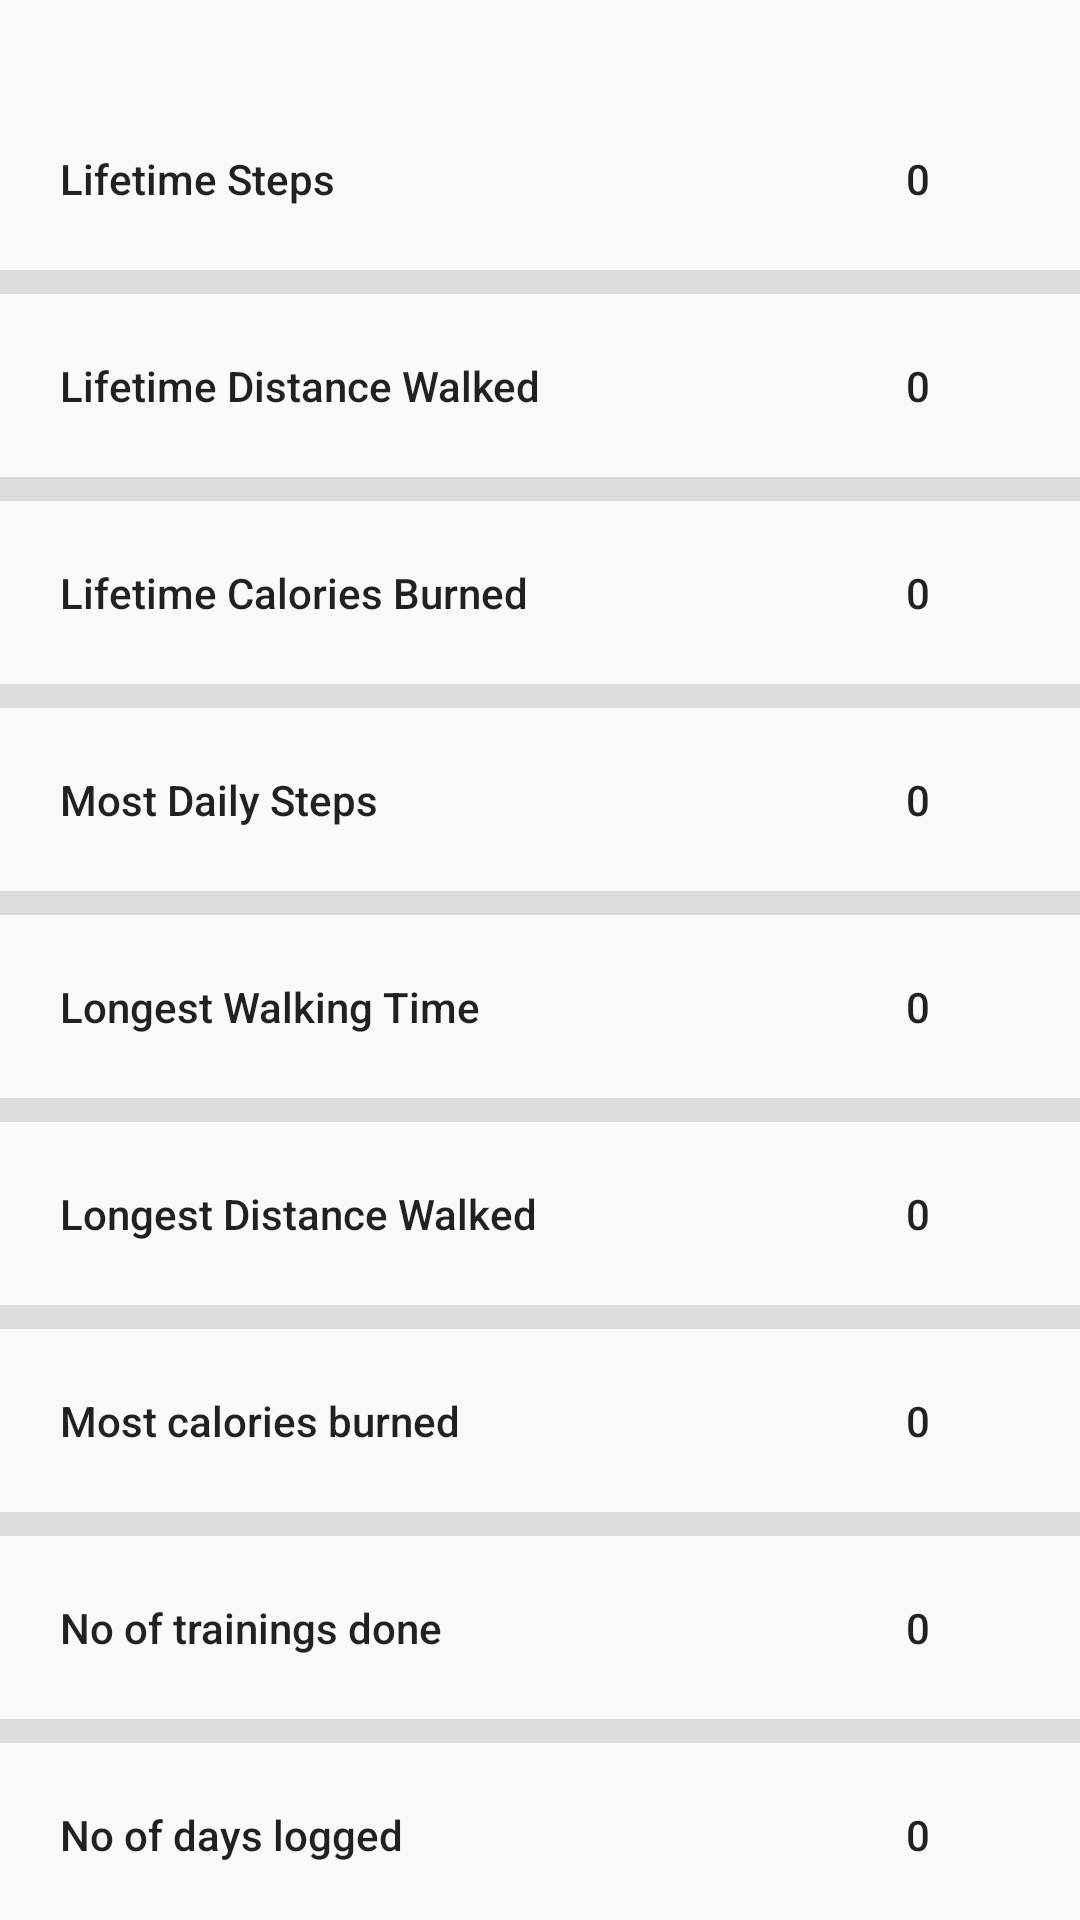

This screen was rendered from an Android layout file. Write that file and the resources it references.
<!-- AndroidManifest.xml: application theme AppTheme -->
<!-- res/layout/activity_lifetime.xml -->
<?xml version="1.0" encoding="utf-8"?>
<androidx.constraintlayout.widget.ConstraintLayout xmlns:android="http://schemas.android.com/apk/res/android"
    xmlns:app="http://schemas.android.com/apk/res-auto"
    xmlns:tools="http://schemas.android.com/tools"
    android:layout_width="match_parent"
    android:layout_height="match_parent"
    tools:context=".lifetimeActivity">

    <TextView
        android:id="@+id/steps_string_lifetime"
        android:layout_width="wrap_content"
        android:layout_height="wrap_content"
        android:layout_marginStart="20dp"
        android:layout_marginTop="50dp"
        android:text="Lifetime Steps"
        android:textAppearance="@style/TextAppearance.AppCompat.Body2"
        app:layout_constraintStart_toStartOf="parent"
        app:layout_constraintTop_toTopOf="parent" />

    <TextView
        android:id="@+id/distance_string_lifetime"
        android:layout_width="wrap_content"
        android:layout_height="wrap_content"
        android:layout_marginStart="20dp"
        android:layout_marginTop="50dp"
        android:text="Lifetime Distance Walked"
        android:textAppearance="@style/TextAppearance.AppCompat.Body2"
        app:layout_constraintStart_toStartOf="parent"
        app:layout_constraintTop_toBottomOf="@+id/steps_string_lifetime" />

    <TextView
        android:id="@+id/calories_string_lifetime"
        android:layout_width="wrap_content"
        android:layout_height="wrap_content"
        android:layout_marginStart="20dp"
        android:layout_marginTop="50dp"
        android:text="Lifetime Calories Burned"
        android:textAppearance="@style/TextAppearance.AppCompat.Body2"
        app:layout_constraintStart_toStartOf="parent"
        app:layout_constraintTop_toBottomOf="@+id/distance_string_lifetime" />

    <TextView
        android:id="@+id/daily_most_steps"
        android:layout_width="wrap_content"
        android:layout_height="wrap_content"
        android:layout_marginStart="20dp"
        android:layout_marginTop="50dp"
        android:text="Most Daily Steps"
        android:textAppearance="@style/TextAppearance.AppCompat.Body2"
        app:layout_constraintStart_toStartOf="parent"
        app:layout_constraintTop_toBottomOf="@+id/calories_string_lifetime" />

    <TextView
        android:id="@+id/daily_most_time"
        android:layout_width="wrap_content"
        android:layout_height="wrap_content"
        android:layout_marginStart="20dp"
        android:layout_marginTop="50dp"
        android:text="Longest Walking Time"
        android:textAppearance="@style/TextAppearance.AppCompat.Body2"
        app:layout_constraintStart_toStartOf="parent"
        app:layout_constraintTop_toBottomOf="@+id/daily_most_steps" />

    <TextView
        android:id="@+id/daily_most_distance"
        android:layout_width="wrap_content"
        android:layout_height="wrap_content"
        android:layout_marginStart="20dp"
        android:layout_marginTop="50dp"
        android:text="Longest Distance Walked"
        android:textAppearance="@style/TextAppearance.AppCompat.Body2"
        app:layout_constraintStart_toStartOf="parent"
        app:layout_constraintTop_toBottomOf="@+id/daily_most_time" />

    <TextView
        android:id="@+id/goals_reached_string"
        android:layout_width="wrap_content"
        android:layout_height="wrap_content"
        android:layout_marginStart="20dp"
        android:layout_marginTop="50dp"
        android:text="Most calories burned"
        android:textAppearance="@style/TextAppearance.AppCompat.Body2"
        app:layout_constraintStart_toStartOf="parent"
        app:layout_constraintTop_toBottomOf="@+id/daily_most_distance" />

    <TextView
        android:id="@+id/trainings_done_string"
        android:layout_width="wrap_content"
        android:layout_height="wrap_content"
        android:layout_marginStart="20dp"
        android:layout_marginTop="50dp"
        android:text="No of trainings done"
        android:textAppearance="@style/TextAppearance.AppCompat.Body2"
        app:layout_constraintStart_toStartOf="parent"
        app:layout_constraintTop_toBottomOf="@+id/goals_reached_string" />

    <TextView
        android:id="@+id/grade_string"
        android:layout_width="wrap_content"
        android:layout_height="wrap_content"
        android:layout_marginStart="20dp"
        android:layout_marginTop="50dp"
        android:text="No of days logged"
        android:textAppearance="@style/TextAppearance.AppCompat.Body2"
        app:layout_constraintStart_toStartOf="parent"
        app:layout_constraintTop_toBottomOf="@+id/trainings_done_string" />

    <TextView
        android:id="@+id/steps_int_lifetime"
        android:layout_width="wrap_content"
        android:layout_height="wrap_content"
        android:layout_marginTop="50dp"
        android:layout_marginEnd="50dp"
        android:text="0"
        android:textAppearance="@style/TextAppearance.AppCompat.Body2"
        app:layout_constraintEnd_toEndOf="parent"
        app:layout_constraintTop_toTopOf="parent" />

    <TextView
        android:id="@+id/distance_int_lifetime"
        android:layout_width="wrap_content"
        android:layout_height="wrap_content"
        android:layout_marginTop="50dp"
        android:layout_marginEnd="50dp"
        android:text="0"
        android:textAppearance="@style/TextAppearance.AppCompat.Body2"
        app:layout_constraintEnd_toEndOf="parent"
        app:layout_constraintTop_toBottomOf="@+id/steps_int_lifetime" />

    <TextView
        android:id="@+id/calories_int_lifetime"
        android:layout_width="wrap_content"
        android:layout_height="wrap_content"
        android:layout_marginTop="50dp"
        android:layout_marginEnd="50dp"
        android:text="0"
        android:textAppearance="@style/TextAppearance.AppCompat.Body2"
        app:layout_constraintEnd_toEndOf="parent"
        app:layout_constraintTop_toBottomOf="@+id/distance_int_lifetime" />

    <TextView
        android:id="@+id/daily_int_steps"
        android:layout_width="wrap_content"
        android:layout_height="wrap_content"
        android:layout_marginTop="50dp"
        android:layout_marginEnd="50dp"
        android:text="0"
        android:textAppearance="@style/TextAppearance.AppCompat.Body2"
        app:layout_constraintEnd_toEndOf="parent"
        app:layout_constraintTop_toBottomOf="@+id/calories_int_lifetime" />

    <TextView
        android:id="@+id/daily_int_time"
        android:layout_width="wrap_content"
        android:layout_height="wrap_content"
        android:layout_marginTop="50dp"
        android:layout_marginEnd="50dp"
        android:text="0"
        android:textAppearance="@style/TextAppearance.AppCompat.Body2"
        app:layout_constraintEnd_toEndOf="parent"
        app:layout_constraintTop_toBottomOf="@+id/daily_int_steps" />

    <TextView
        android:id="@+id/daily_int_distance"
        android:layout_width="wrap_content"
        android:layout_height="wrap_content"
        android:layout_marginTop="50dp"
        android:layout_marginEnd="50dp"
        android:text="0"
        android:textAppearance="@style/TextAppearance.AppCompat.Body2"
        app:layout_constraintEnd_toEndOf="parent"
        app:layout_constraintTop_toBottomOf="@+id/daily_int_time" />

    <TextView
        android:id="@+id/goals_reached_int"
        android:layout_width="wrap_content"
        android:layout_height="wrap_content"
        android:layout_marginTop="50dp"
        android:layout_marginEnd="50dp"
        android:text="0"
        android:textAppearance="@style/TextAppearance.AppCompat.Body2"
        app:layout_constraintEnd_toEndOf="parent"
        app:layout_constraintTop_toBottomOf="@+id/daily_int_distance" />

    <TextView
        android:id="@+id/training_done_int"
        android:layout_width="wrap_content"
        android:layout_height="wrap_content"
        android:layout_marginTop="50dp"
        android:layout_marginEnd="50dp"
        android:text="0"
        android:textAppearance="@style/TextAppearance.AppCompat.Body2"
        app:layout_constraintEnd_toEndOf="parent"
        app:layout_constraintTop_toBottomOf="@+id/goals_reached_int" />

    <TextView
        android:id="@+id/final_grade_string"
        android:layout_width="wrap_content"
        android:layout_height="wrap_content"
        android:layout_marginTop="50dp"
        android:layout_marginEnd="50dp"
        android:text="0"
        android:textAppearance="@style/TextAppearance.AppCompat.Body2"
        app:layout_constraintEnd_toEndOf="parent"
        app:layout_constraintTop_toBottomOf="@+id/training_done_int" />

    <View
        android:id="@+id/divider5"
        android:layout_width="match_parent"
        android:layout_height="8dp"
        android:layout_marginTop="21dp"
        android:background="?android:attr/listDivider"
        app:layout_constraintEnd_toEndOf="parent"
        app:layout_constraintStart_toStartOf="parent"
        app:layout_constraintTop_toBottomOf="@+id/steps_string_lifetime" />

    <View
        android:id="@+id/divider6"
        android:layout_width="match_parent"
        android:layout_height="8dp"
        android:layout_marginTop="21dp"
        android:background="?android:attr/listDivider"
        app:layout_constraintEnd_toEndOf="parent"
        app:layout_constraintStart_toStartOf="parent"
        app:layout_constraintTop_toBottomOf="@+id/distance_string_lifetime" />

    <View
        android:id="@+id/divider7"
        android:layout_width="match_parent"
        android:layout_height="8dp"
        android:layout_marginTop="21dp"
        android:background="?android:attr/listDivider"
        app:layout_constraintStart_toStartOf="parent"
        app:layout_constraintTop_toBottomOf="@+id/calories_string_lifetime" />

    <View
        android:id="@+id/divider8"
        android:layout_width="match_parent"
        android:layout_height="8dp"
        android:layout_marginTop="21dp"
        android:background="?android:attr/listDivider"
        app:layout_constraintEnd_toEndOf="parent"
        app:layout_constraintStart_toStartOf="parent"
        app:layout_constraintTop_toBottomOf="@+id/daily_most_steps" />

    <View
        android:id="@+id/divider9"
        android:layout_width="match_parent"
        android:layout_height="8dp"
        android:layout_marginTop="21dp"
        android:background="?android:attr/listDivider"
        app:layout_constraintEnd_toEndOf="parent"
        app:layout_constraintStart_toStartOf="parent"
        app:layout_constraintTop_toBottomOf="@+id/daily_most_time" />

    <View
        android:id="@+id/divider11"
        android:layout_width="match_parent"
        android:layout_height="8dp"
        android:layout_marginTop="21dp"
        android:background="?android:attr/listDivider"
        app:layout_constraintEnd_toEndOf="parent"
        app:layout_constraintStart_toStartOf="parent"
        app:layout_constraintTop_toBottomOf="@+id/daily_most_distance" />

    <View
        android:id="@+id/divider12"
        android:layout_width="match_parent"
        android:layout_height="8dp"
        android:layout_marginTop="21dp"
        android:background="?android:attr/listDivider"
        app:layout_constraintEnd_toEndOf="parent"
        app:layout_constraintStart_toStartOf="parent"
        app:layout_constraintTop_toBottomOf="@+id/goals_reached_string" />

    <View
        android:id="@+id/divider13"
        android:layout_width="match_parent"
        android:layout_height="8dp"
        android:layout_marginTop="21dp"
        android:background="?android:attr/listDivider"
        app:layout_constraintEnd_toEndOf="parent"
        app:layout_constraintStart_toStartOf="parent"
        app:layout_constraintTop_toBottomOf="@+id/trainings_done_string" />
</androidx.constraintlayout.widget.ConstraintLayout>
<!-- resources referenced by this layout -->
<resources>
  <style name="AppTheme" parent="Theme.AppCompat.Light.DarkActionBar">
          
          <item name="colorPrimary">#061D73</item>
          <item name="colorPrimaryDark">@color/colorPrimaryDark</item>
          <item name="colorAccent">@color/colorAccent</item>
      </style>
  <color name="colorPrimaryDark">#514175</color>
  <color name="colorAccent">#4A0219</color>
</resources>
